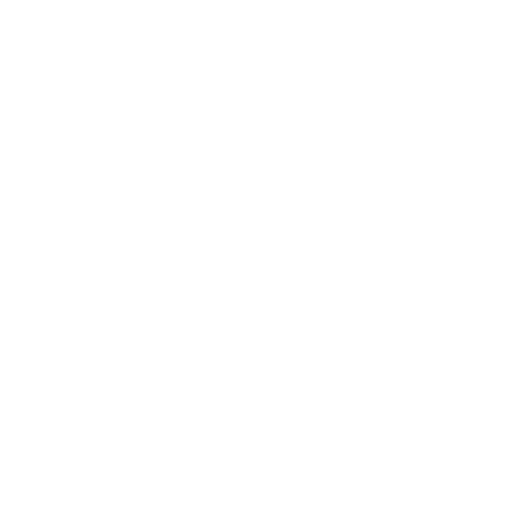
t = 0.00 s
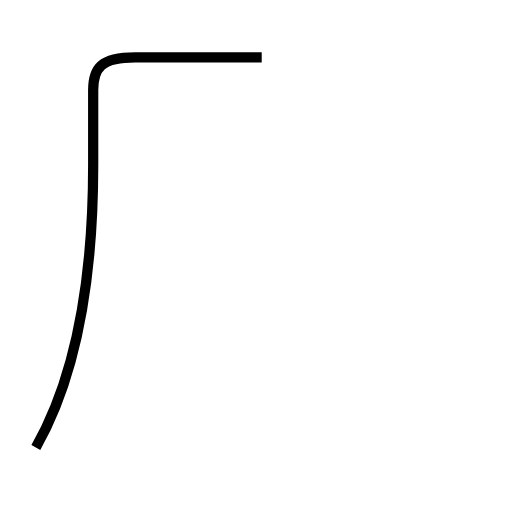
t = 1.63 s
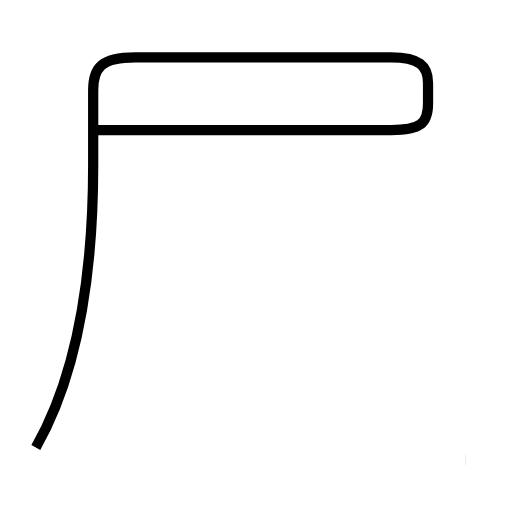
t = 3.25 s
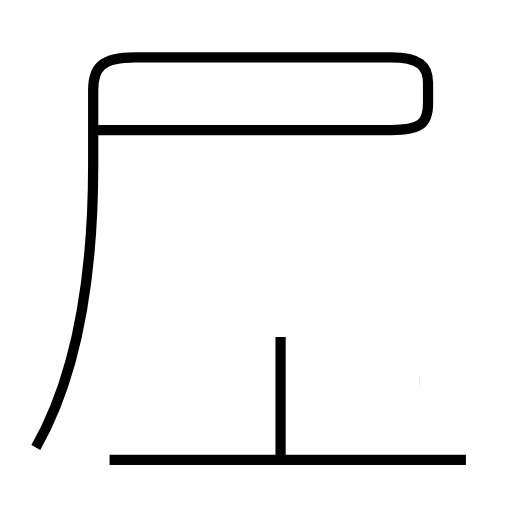
t = 4.66 s
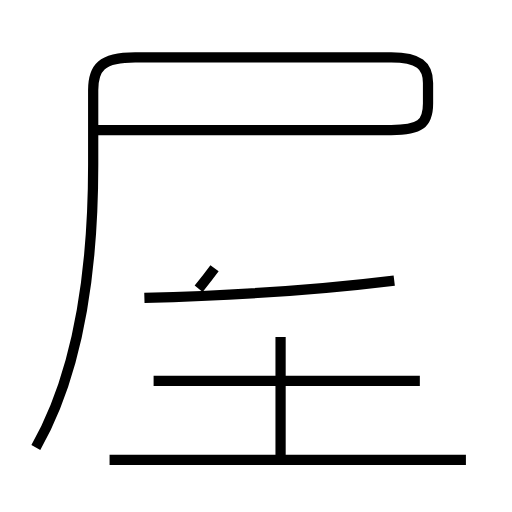
t = 6.25 s
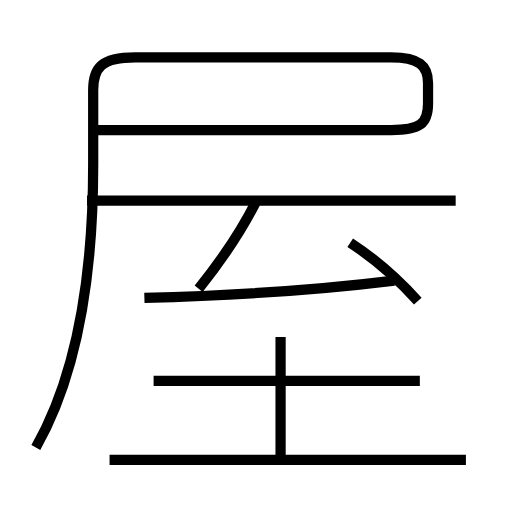
t = 7.82 s

The animated SVG that drew these frames (rendered in a browser with its animation timeline set to each time). Animation: 8 SMIL elements (animate=8); one cycle of 7.82 s.

<?xml version='1.0' encoding='utf-8'?>
<svg viewBox="0.0 -6.0 50.0 50.0" version="1.1" xmlns="http://www.w3.org/2000/svg"><rect x="-1000" y="-1000" width="2000" height="2000" stroke="white" fill="white" /><g style="fill:none;stroke:#000000;stroke-width:1"><path d="M 3.5 -0.3 C 7.2 -6.8 9.1 -15.7 9.1 -27.9 L 9.1 -35.2 C 9.1 -37.4 9.9 -38.4 13.2 -38.4 L 38.2 -38.4 C 40.9 -38.4 41.8 -37.6 41.8 -35.9 L 41.8 -33.9 C 41.8 -31.9 41.0 -31.3 38.2 -31.3 L 8.9 -31.3 " transform="translate(0.0 38.0)" stroke-dasharray="108.42645066606781" stroke-dashoffset="108.42645066606781"><animate attributeName="stroke-dashoffset" from="108.42645066606781" to="0" dur="3.252793519982034s" begin="0s" fill="freeze" /></path><path d="M 45.5 0.9 L 10.7 0.9 " transform="translate(0.0 38.0)" stroke-dasharray="34.8" stroke-dashoffset="34.8"><animate attributeName="stroke-dashoffset" from="34.8" to="0" dur="1.0439999999999998s" begin="3.252793519982034s" fill="freeze" /></path><path d="M 27.4 0.9 L 27.4 -11.1 " transform="translate(0.0 38.0)" stroke-dasharray="12.0" stroke-dashoffset="12.0"><animate attributeName="stroke-dashoffset" from="12.0" to="0" dur="0.36s" begin="4.2967935199820335s" fill="freeze" /></path><path d="M 41.0 -6.8 L 15.0 -6.8 " transform="translate(0.0 38.0)" stroke-dasharray="26.0" stroke-dashoffset="26.0"><animate attributeName="stroke-dashoffset" from="26.0" to="0" dur="0.78s" begin="4.656793519982034s" fill="freeze" /></path><path d="M 14.1 -14.9 C 21.4 -15.1 30.4 -15.6 38.5 -16.6 " transform="translate(0.0 38.0)" stroke-dasharray="24.46788398916114" stroke-dashoffset="24.46788398916114"><animate attributeName="stroke-dashoffset" from="24.46788398916114" to="0" dur="0.7340365196748342s" begin="5.436793519982034s" fill="freeze" /></path><path d="M 19.4 -15.8 C 21.4 -18.3 23.4 -21.1 25.0 -24.3 " transform="translate(0.0 38.0)" stroke-dasharray="10.198226593597116" stroke-dashoffset="10.198226593597116"><animate attributeName="stroke-dashoffset" from="10.198226593597116" to="0" dur="0.3059467978079135s" begin="6.1708300396568685s" fill="freeze" /></path><path d="M 44.5 -24.4 L 8.5 -24.4 " transform="translate(0.0 38.0)" stroke-dasharray="36.0" stroke-dashoffset="36.0"><animate attributeName="stroke-dashoffset" from="36.0" to="0" dur="1.08s" begin="6.476776837464782s" fill="freeze" /></path><path d="M 40.8 -14.6 C 39.0 -16.6 36.5 -18.8 34.2 -20.3" transform="translate(0.0 38.0)" stroke-dasharray="8.742676759923249" stroke-dashoffset="8.742676759923249"><animate attributeName="stroke-dashoffset" from="8.742676759923249" to="0" dur="0.2622803027976975s" begin="7.556776837464782s" fill="freeze" /></path></g></svg>
